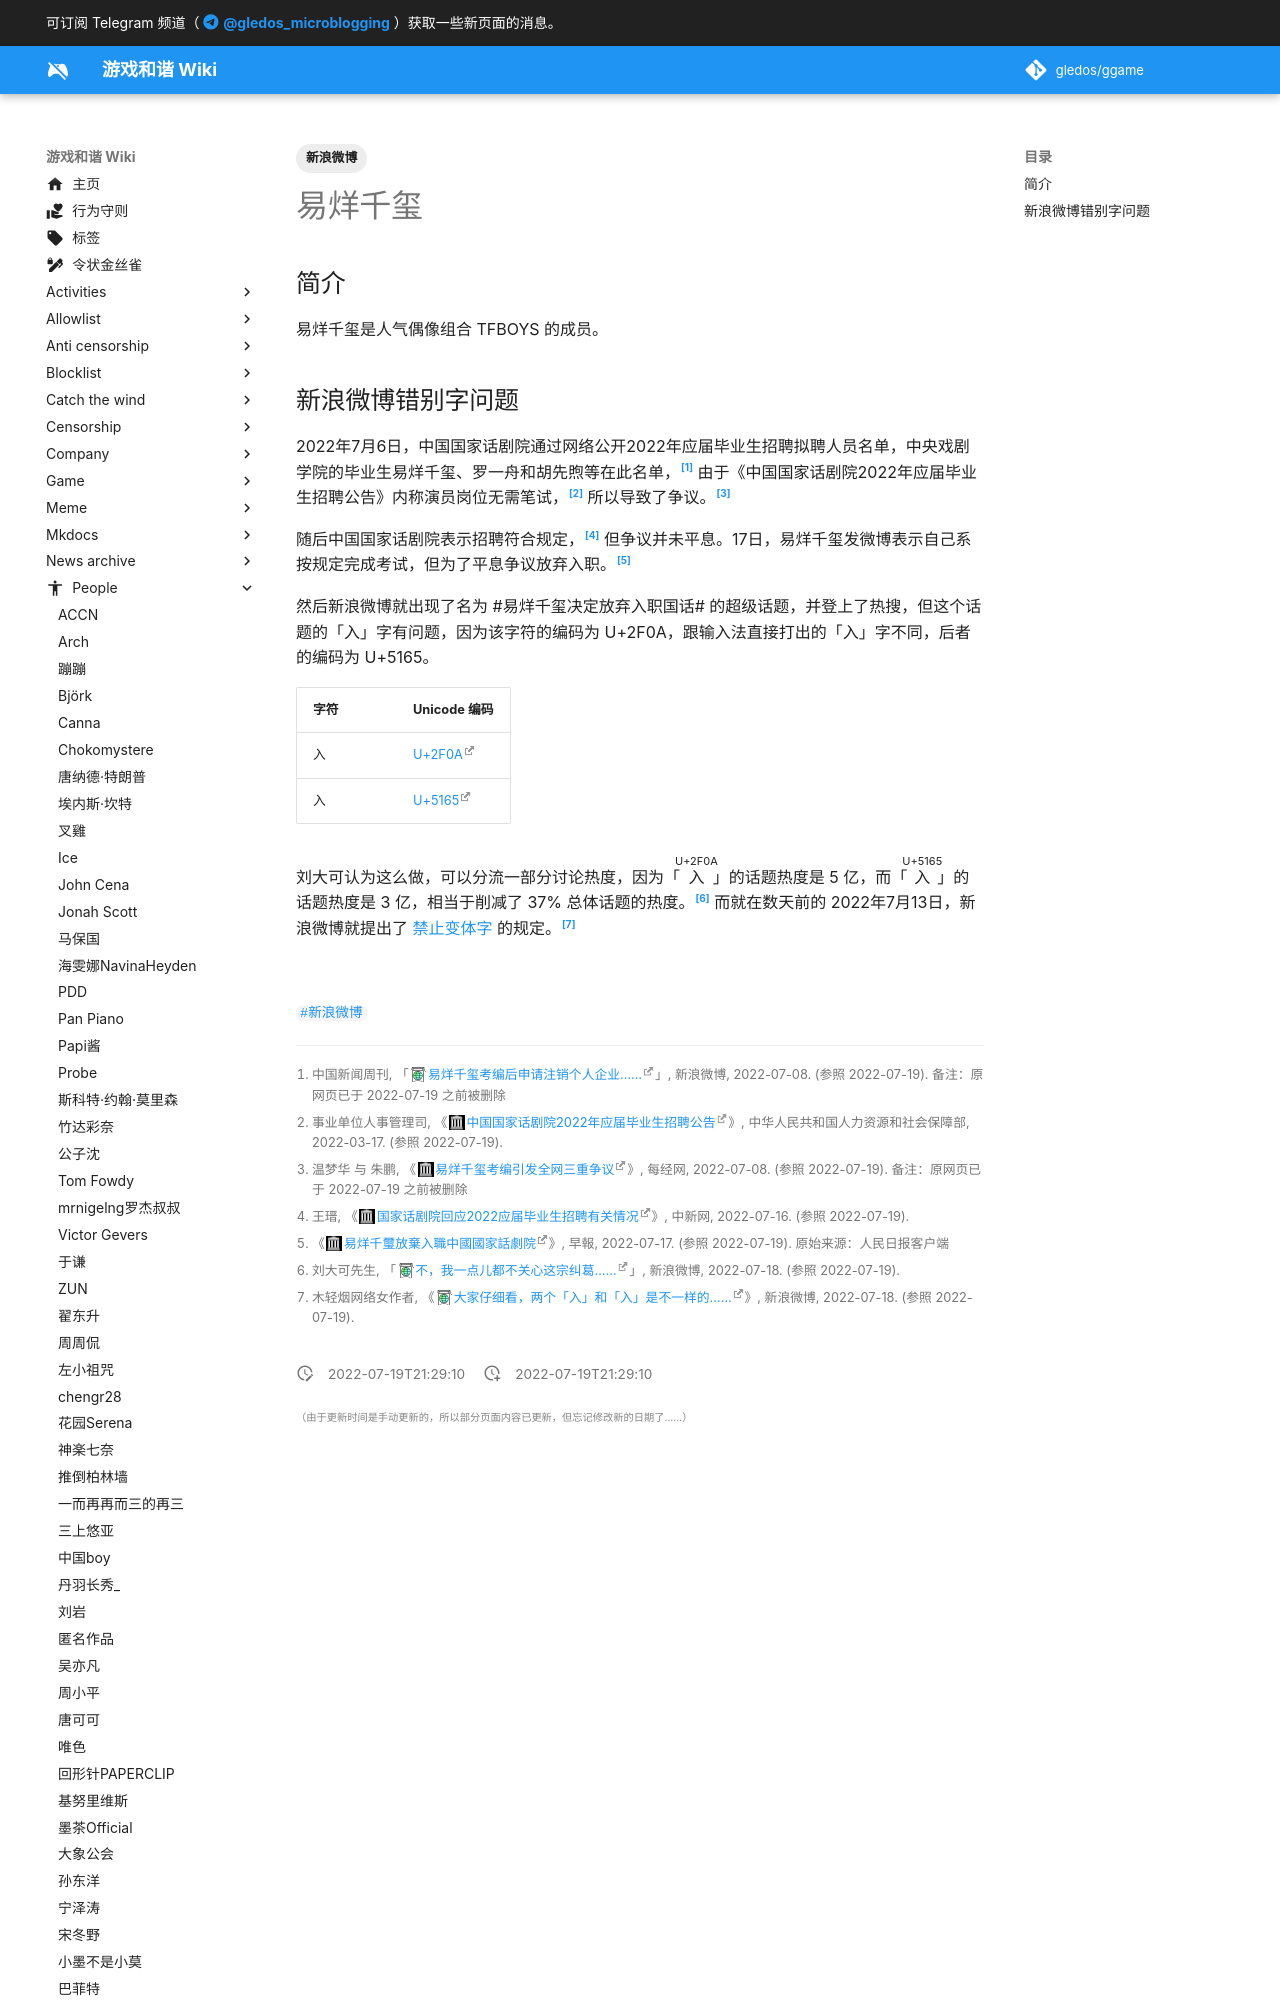

repository: gledos/ggame · page: people/易烊千玺.html · generator: mkdocs

---
title: 易烊千玺
description:
published: true
date: "2022-07-19T21:29:10"
tags:
- 新浪微博
editor: markdown
dateCreated: "2022-07-19T21:29:10"
---

## 简介

易烊千玺是人气偶像组合 TFBOYS 的成员。

## 新浪微博错别字问题

2022年7月6日，中国国家话剧院通过网络公开2022年应届毕业生招聘拟聘人员名单，中央戏剧学院的毕业生易烊千玺、罗一舟和胡先煦等在此名单，[^pzI85] 由于《中国国家话剧院2022年应届毕业生招聘公告》内称演员岗位无需笔试，[^439468] 所以导致了争议。[^2357123]

[^pzI85]: 中国新闻周刊, 「[易烊千玺考编后申请注销个人企业……](https://archive.ph/pzI85)」, 新浪微博, 2022-07-08. (参照 2022-07-19). 备注：原网页已于 2022-07-19 之前被删除

[^439468]: 事业单位人事管理司, 《[中国国家话剧院2022年应届毕业生招聘公告](https://web.archive.org/web/20220719133715/http://www.mohrss.gov.cn/SYrlzyhshbzb/fwyd/SYkaoshizhaopin/zyhgjjgsydwgkzp/zpgg/202203/t20220317_439468.html)》, 中华人民共和国人力资源和社会保障部, 2022-03-17. (参照 2022-07-19).

[^2357123]: 温梦华 与 朱鹏, 《[易烊千玺考编引发全网三重争议](https://web.archive.org/web/20220713200202/http://www.nbd.com.cn/articles/2022-07-08/2357123.html)》, 每经网, 2022-07-08. (参照 2022-07-19). 备注：原网页已于 2022-07-19 之前被删除

随后中国国家话剧院表示招聘符合规定，[^9804814] 但争议并未平息。17日，易烊千玺发微博表示自己系按规定完成考试，但为了平息争议放弃入职。[^1293661]

[^9804814]: 王瑨, 《[国家话剧院回应2022应届毕业生招聘有关情况](https://web.archive.org/web/20220716023544/https://www.chinanews.com.cn/gn/2022/07-16/9804814.shtml)》, 中新网, 2022-07-16. (参照 2022-07-19).
